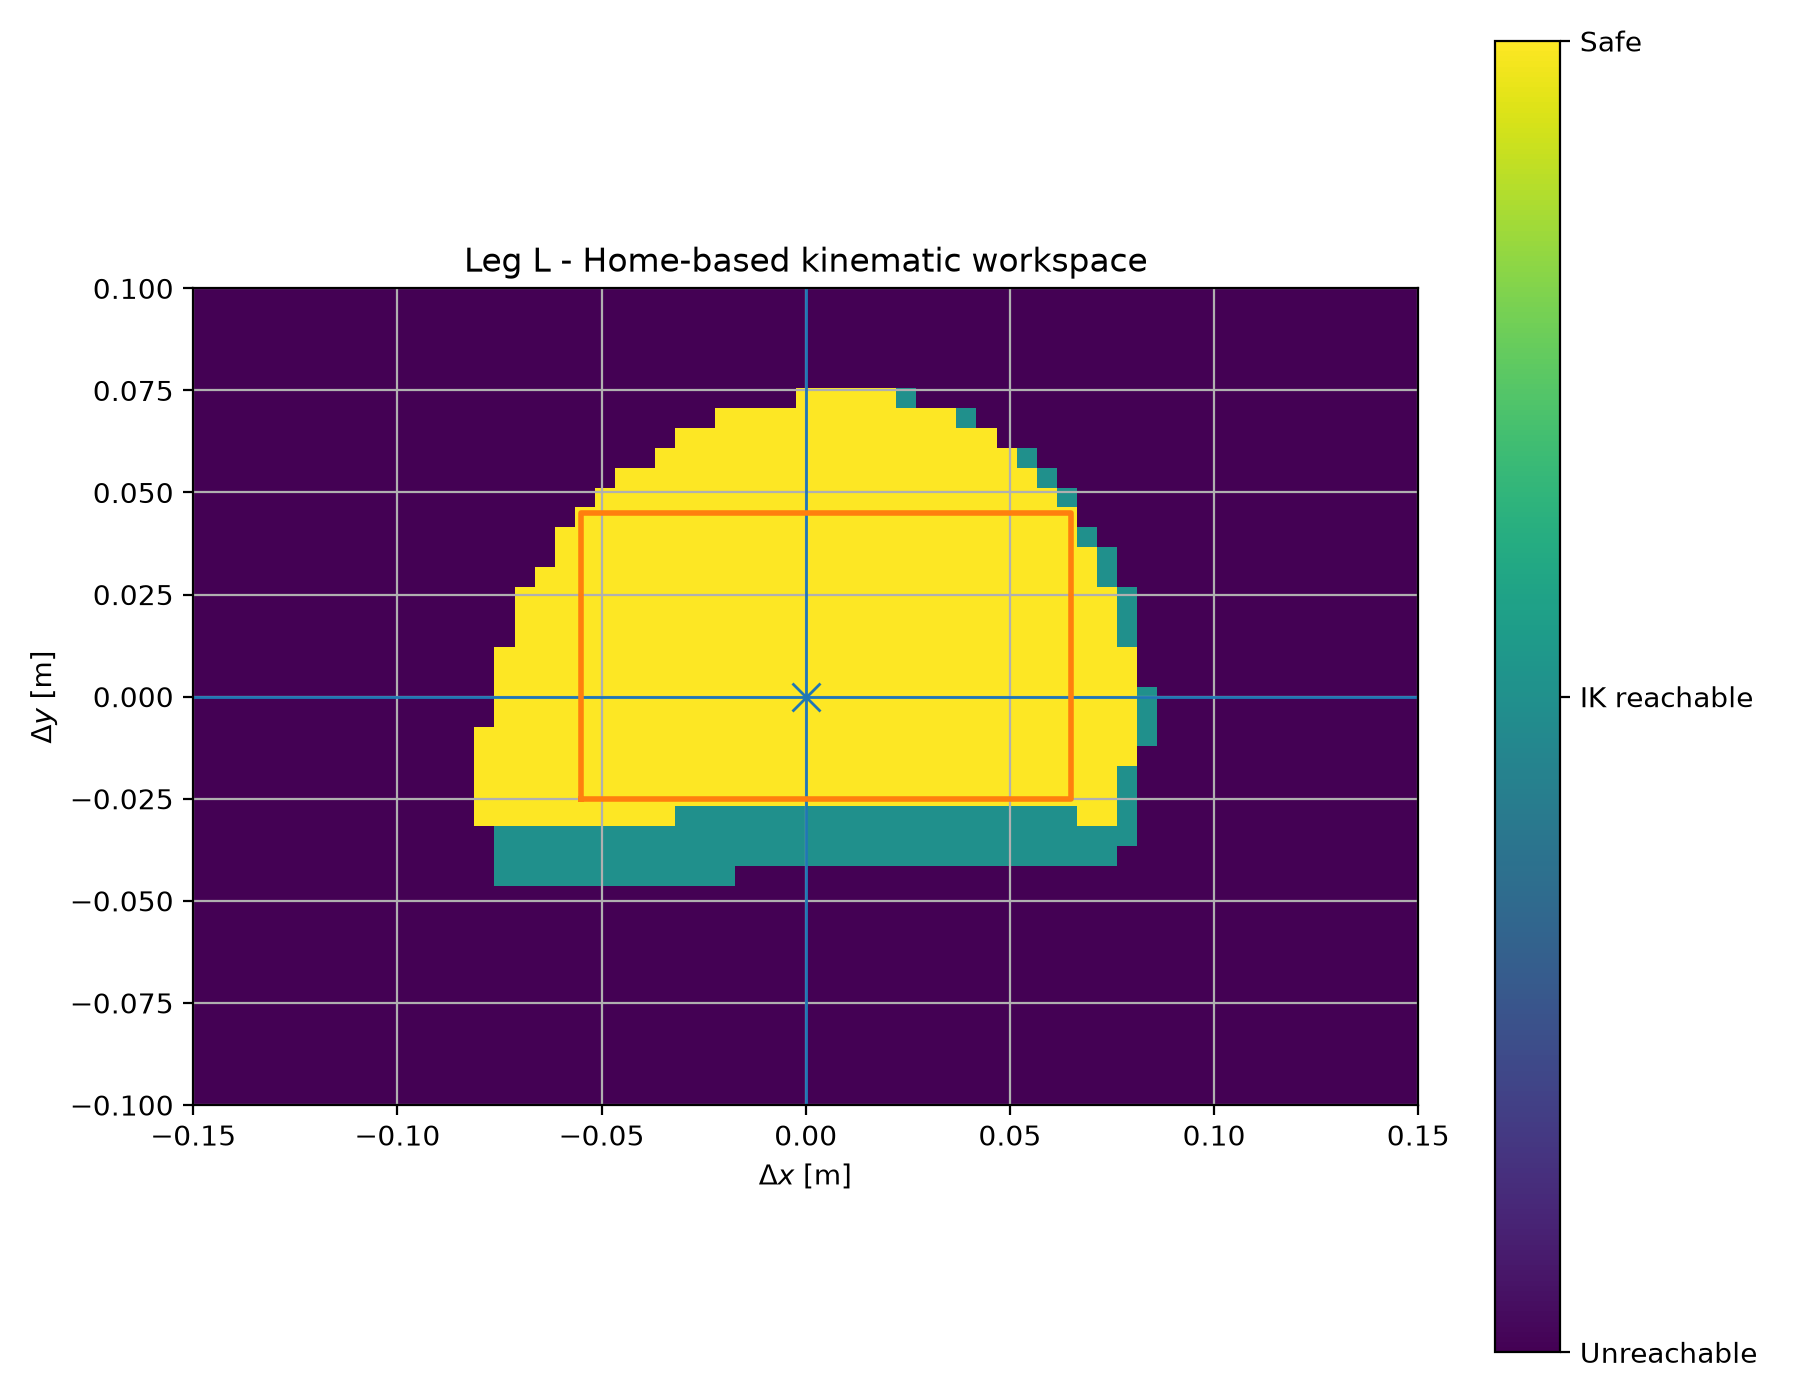

Data behind this chart, as committed beside it:
leg, dx, dy, target_x, target_y, target_z, ik_converged, raw_reachable, safe_reachable, iterations, position_error_norm, orientation_error_abs, minimum_joint_margin_deg, q_hip_yaw_rad, q_hip_roll_rad, q_hip_pitch_rad, q_knee_rad, q_ankle_rad, q_hip_yaw_deg, q_hip_roll_deg, q_hip_pitch_deg, q_knee_deg, q_ankle_deg, margin_hip_yaw_deg
L, -0.15, -0.1, -0.1661, -0.04518, 3.7185340199481776e-05, False, False, False, 30, 0.1401, 0.1578, 0.0, -0.1658, -0.4363, 1.222, -1.571, 0.1748, -9.501, -25.0, 70.0, -90.0, 10.01, 20.5
L, -0.145, -0.1, -0.1611, -0.04518, 3.7185340199481776e-05, False, False, False, 30, 0.09202, 0.114, 0.0, -0.01203, -0.4363, 0.3471, 0.8105, -1.283, -0.6891, -25.0, 19.89, 46.44, -73.53, 29.31
L, -0.14, -0.1, -0.1561, -0.04518, 3.7185340199481776e-05, False, False, False, 30, 0.1072, 0.4497, 0.0, -0.04521, -0.4363, 1.2, -1.456, 0.7566, -2.591, -25.0, 68.73, -83.42, 43.35, 27.41
L, -0.135, -0.1, -0.1511, -0.04518, 3.7185340199481776e-05, False, False, False, 30, 0.106, 0.4499, 0.0, -0.05734, -0.4363, 1.19, -1.472, 0.7824, -3.285, -25.0, 68.2, -84.35, 44.83, 26.71
L, -0.13, -0.1, -0.1461, -0.04518, 3.7185340199481776e-05, False, False, False, 30, 0.1057, 0.1411, 0.0, -0.2336, -0.4363, -0.07527, 1.133, -0.9015, -13.38, -25.0, -4.313, 64.89, -51.65, 16.62
L, -0.125, -0.1, -0.1411, -0.04518, 3.7185340199481776e-05, False, False, False, 30, 0.146, 0.4703, 0.0, -0.5236, -0.4363, -0.5236, 1.571, -1.571, -30, -25.0, -30, 90.0, -90.0, 0.0
L, -0.12, -0.1, -0.1361, -0.04518, 3.7185340199481776e-05, False, False, False, 30, 0.08308, 0.1664, 0.0, -0.1095, -0.4363, 0.3515, 0.5315, -1.067, -6.272, -25.0, 20.14, 30.45, -61.12, 23.73
L, -0.115, -0.1, -0.1311, -0.04518, 3.7185340199481776e-05, False, False, False, 30, 0.1197, 0.4017, 0.0, -0.4685, -0.4363, -0.1604, 1.135, -1.42, -26.84, -25.0, -9.191, 65.02, -81.39, 3.158
L, -0.11, -0.1, -0.1261, -0.04518, 3.7185340199481776e-05, False, False, False, 30, 0.1081, 0.0686, 0.0, -0.3703, -0.4363, -0.191, 1.203, -1.088, -21.22, -25.0, -10.94, 68.93, -62.33, 8.784
L, -0.105, -0.1, -0.1211, -0.04518, 3.7185340199481776e-05, False, False, False, 30, 0.1248, 0.4663, 0.0, -0.5236, -0.4363, -0.5236, 1.571, -0.5282, -30, -25.0, -30, 90.0, -30.26, 0.0
L, -0.1, -0.1, -0.1161, -0.04518, 3.7185340199481776e-05, False, False, False, 30, 0.1013, 0.1441, 0.0, -0.3312, -0.4363, -0.1363, 1.185, -1.208, -18.97, -25.0, -7.809, 67.9, -69.21, 11.03
L, -0.095, -0.1, -0.1111, -0.04518, 3.7185340199481776e-05, False, False, False, 30, 0.0549, 0.0322, 0.0, 0.09348, -0.4363, 0.3061, 0.5563, -0.8979, 5.356, -25.0, 17.54, 31.87, -51.45, 24.64
L, -0.09, -0.1, -0.1061, -0.04518, 3.7185340199481776e-05, False, False, False, 30, 0.06718, 0.003315, 0.0, -0.05732, -0.4363, 0.2307, 0.6325, -0.8669, -3.284, -25.0, 13.22, 36.24, -49.67, 26.72
L, -0.085, -0.1, -0.1011, -0.04518, 3.7185340199481776e-05, False, False, False, 30, 0.06558, 0.07056, 0.0, -0.08199, -0.4363, 0.6872, -0.4509, -0.3142, -4.698, -25.0, 39.38, -25.84, -18, 25.3
L, -0.08, -0.1, -0.09606, -0.04518, 3.7185340199481776e-05, False, False, False, 30, 0.0719, 0.0398, 0.0, -0.1518, -0.4363, 0.08671, 0.7144, -0.845, -8.697, -25.0, 4.968, 40.93, -48.42, 21.3
L, -0.075, -0.1, -0.09106, -0.04518, 3.7185340199481776e-05, False, False, False, 30, 0.05275, 0.006669, 0.0, 0.03108, -0.4363, 0.4402, 0.07458, -0.5221, 1.781, -25.0, 25.22, 4.273, -29.91, 28.22
L, -0.07, -0.1, -0.08606, -0.04518, 3.7185340199481776e-05, False, False, False, 30, 0.06569, 0.08576, 0.0, -0.1494, -0.4363, 0.5266, -0.3528, -0.2684, -8.56, -25.0, 30.17, -20.22, -15.38, 21.44
L, -0.065, -0.1, -0.08106, -0.04518, 3.7185340199481776e-05, False, False, False, 30, 0.05004, 0.009759, 0.0, 0.0545, -0.4363, 0.5205, -0.1614, -0.3483, 3.122, -25.0, 29.82, -9.25, -19.96, 26.88
L, -0.06, -0.1, -0.07606, -0.04518, 3.7185340199481776e-05, False, False, False, 30, 0.05667, 0.0328, 0.0, -0.04296, -0.4363, 0.1904, 0.3272, -0.5538, -2.461, -25.0, 10.91, 18.74, -31.73, 27.54
L, -0.055, -0.1, -0.07106, -0.04518, 3.7185340199481776e-05, False, False, False, 30, 0.03955, 0.03469, 0.0, 0.1901, -0.4363, 0.4781, -0.08612, -0.3537, 10.89, -25.0, 27.39, -4.934, -20.26, 19.11
L, -0.05, -0.1, -0.06606, -0.04518, 3.7185340199481776e-05, False, False, False, 30, 0.03322, 0.06086, 0.0, 0.2819, -0.4363, 0.4511, -0.001857, -0.3821, 16.15, -25.0, 25.84, -0.1064, -21.89, 13.85
L, -0.045, -0.1, -0.06106, -0.04518, 3.7185340199481776e-05, False, False, False, 30, 0.01985, 0.0471, 0.0, 0.4616, -0.4363, 0.4984, -0.04187, -0.4046, 26.45, -25.0, 28.56, -2.399, -23.18, 3.551
L, -0.04, -0.1, -0.05606, -0.04518, 3.7185340199481776e-05, False, False, False, 30, 0.01694, 0.03908, 0.0, 0.5236, -0.4363, 0.5929, -0.2347, -0.3151, 30, -25.0, 33.97, -13.45, -18.05, 0.0
L, -0.035, -0.1, -0.05106, -0.04518, 3.7185340199481776e-05, False, False, False, 30, 0.01935, 0.04373, 0.0, 0.5236, -0.4363, 0.6377, -0.3751, -0.2144, 30, -25.0, 36.54, -21.49, -12.28, 0.0
L, -0.03, -0.1, -0.04606, -0.04518, 3.7185340199481776e-05, False, False, False, 30, 0.02173, 0.04962, 0.0, 0.5236, -0.4363, 0.6582, -0.4708, -0.1327, 30, -25.0, 37.71, -26.97, -7.602, 0.0
L, -0.025, -0.1, -0.04106, -0.04518, 3.7185340199481776e-05, False, False, False, 30, 0.0241, 0.05576, 0.0, 0.5236, -0.4363, 0.6669, -0.5445, -0.06082, 30, -25.0, 38.21, -31.2, -3.485, 0.0
L, -0.02, -0.1, -0.03606, -0.04518, 3.7185340199481776e-05, False, False, False, 30, 0.02647, 0.06206, 0.0, 0.5236, -0.4363, 0.6677, -0.6041, 0.00487, 30, -25.0, 38.26, -34.61, 0.279, 0.0
L, -0.015, -0.1, -0.03106, -0.04518, 3.7185340199481776e-05, False, False, False, 30, 0.02883, 0.06852, 0.0, 0.5236, -0.4363, 0.6625, -0.6532, 0.06625, 30, -25.0, 37.96, -37.42, 3.796, 0.0
L, -0.01, -0.1, -0.02606, -0.04518, 3.7185340199481776e-05, False, False, False, 30, 0.03118, 0.07516, 0.0, 0.5236, -0.4363, 0.6522, -0.6938, 0.1245, 30, -25.0, 37.37, -39.75, 7.132, 0.0
L, -0.005, -0.1, -0.02106, -0.04518, 3.7185340199481776e-05, False, False, False, 30, 0.03352, 0.08208, 0.0, 0.5236, -0.4363, 0.6367, -0.7275, 0.1813, 30, -25.0, 36.48, -41.68, 10.39, 0.0
L, 0.0, -0.1, -0.01606, -0.04518, 3.7185340199481776e-05, False, False, False, 30, 0.03581, 0.08899, 0.0, 0.5236, -0.4363, 0.6129, -0.757, 0.2423, 30, -25.0, 35.11, -43.37, 13.89, 0.0
L, 0.005, -0.1, -0.01106, -0.04518, 3.7185340199481776e-05, False, False, False, 30, 0.04021, 0.09055, 0.0, 0.4785, -0.4363, 0.5685, -0.7873, 0.3187, 27.42, -25.0, 32.57, -45.11, 18.26, 2.582
L, 0.01, -0.1, -0.00606, -0.04518, 3.7185340199481776e-05, False, False, False, 30, 0.04577, 0.08339, 0.0, 0.3868, -0.4363, 0.5051, -0.8062, 0.3932, 22.16, -25.0, 28.94, -46.19, 22.53, 7.839
L, 0.015, -0.1, -0.00106, -0.04518, 3.7185340199481776e-05, False, False, False, 30, 0.05055, 0.06428, 0.0, 0.2678, -0.4363, 0.4192, -0.8063, 0.458, 15.34, -25.0, 24.02, -46.2, 26.24, 14.66
L, 0.02, -0.1, 0.00394, -0.04518, 3.7185340199481776e-05, False, False, False, 30, 0.05334, 0.03417, 0.0, 0.13, -0.4363, 0.3111, -0.779, 0.5055, 7.447, -25.0, 17.83, -44.63, 28.96, 22.55
L, 0.025, -0.1, 0.00894, -0.04518, 3.7185340199481776e-05, False, False, False, 30, 0.05341, 0.0001346, 0.0, -0.0103, -0.4363, 0.1868, -0.7189, 0.532, -0.5902, -25.0, 10.7, -41.19, 30.48, 29.41
L, 0.03, -0.1, 0.01394, -0.04518, 3.7185340199481776e-05, False, False, False, 30, 0.05106, 0.02971, 0.0, -0.1347, -0.4363, 0.05519, -0.6267, 0.5387, -7.718, -25.0, 3.162, -35.91, 30.87, 22.28
L, 0.035, -0.1, 0.01894, -0.04518, 3.7185340199481776e-05, False, False, False, 30, 0.04748, 0.04919, 0.0, -0.2291, -0.4363, -0.07546, -0.5068, 0.528, -13.12, -25.0, -4.324, -29.04, 30.25, 16.88
L, 0.04, -0.1, 0.02394, -0.04518, 3.7185340199481776e-05, False, False, False, 30, 0.04421, 0.05824, 0.0, -0.2827, -0.4363, -0.2001, -0.363, 0.4988, -16.19, -25.0, -11.47, -20.8, 28.58, 13.81
L, 0.045, -0.1, 0.02894, -0.04518, 3.7185340199481776e-05, False, False, False, 30, 0.04303, 0.05847, 0.0, -0.2795, -0.4363, -0.3111, -0.2024, 0.4489, -16.02, -25.0, -17.83, -11.59, 25.72, 13.98
L, 0.05, -0.1, 0.03394, -0.04518, 3.7185340199481776e-05, False, False, False, 30, 0.04521, 0.04838, 0.0, -0.209, -0.4363, -0.3795, -0.07505, 0.4012, -11.98, -25.0, -21.74, -4.3, 22.99, 18.02
L, 0.055, -0.1, 0.03894, -0.04518, 3.7185340199481776e-05, False, False, False, 30, 0.04884, 0.02889, 0.0, -0.1138, -0.4363, -0.3981, -0.02239, 0.3886, -6.518, -25.0, -22.81, -1.283, 22.27, 23.48
L, 0.06, -0.1, 0.04394, -0.04518, 3.7185340199481776e-05, False, False, False, 30, 0.05283, 0.00435, 0.0, -0.01583, -0.4363, -0.3957, -0.006164, 0.397, -0.9071, -25.0, -22.67, -0.3532, 22.75, 29.09
L, 0.065, -0.1, 0.04894, -0.04518, 3.7185340199481776e-05, False, False, False, 30, 0.05699, 0.02431, 0.0, 0.08128, -0.4363, -0.3859, -0.001529, 0.4142, 4.657, -25.0, -22.11, -0.08759, 23.73, 25.34
L, 0.07, -0.1, 0.05394, -0.04518, 3.7185340199481776e-05, False, False, False, 30, 0.05179, 0.05027, 0.0, -0.08393, -0.4363, -0.3941, -0.01415, 0.4638, -4.809, -25.0, -22.58, -0.811, 26.57, 25.19
L, 0.075, -0.1, 0.05894, -0.04518, 3.7185340199481776e-05, False, False, False, 30, 0.0647, 0.07333, 0.0, 0.2377, -0.4363, -0.4421, 0.144, 0.379, 13.62, -25.0, -25.33, 8.249, 21.72, 16.38
L, 0.08, -0.1, 0.06394, -0.04518, 3.7185340199481776e-05, False, False, False, 30, 0.07022, 0.1311, 0.0, 0.3721, -0.4363, -0.3215, -0.03139, 0.4976, 21.32, -25.0, -18.42, -1.798, 28.51, 8.68
L, 0.085, -0.1, 0.06894, -0.04518, 3.7185340199481776e-05, False, False, False, 30, 0.07463, 0.1716, 0.0, 0.4669, -0.4363, -0.3178, 0.004171, 0.5032, 26.75, -25.0, -18.21, 0.239, 28.83, 3.25
L, 0.09, -0.1, 0.07394, -0.04518, 3.7185340199481776e-05, False, False, False, 30, 0.07818, 0.2061, 0.0, 0.5236, -0.4363, -0.283, 4.9358978709834744e-11, 0.5107, 30, -25.0, -16.21, 2.828061161149616e-09, 29.26, 0.0
L, 0.095, -0.1, 0.07894, -0.04518, 3.7185340199481776e-05, False, False, False, 30, 0.08143, 0.2193, 0.0, 0.5236, -0.4363, -0.2539, -5.462565746960912e-10, 0.4963, 30, -25.0, -14.55, -3.129819626135883e-08, 28.44, 0.0
L, 0.1, -0.1, 0.08394, -0.04518, 3.7185340199481776e-05, False, False, False, 30, 0.08512, 0.2286, 0.0, 0.5236, -0.4363, -0.2178, -0.04882, 0.5193, 30, -25.0, -12.48, -2.797, 29.75, 0.0
L, 0.105, -0.1, 0.08894, -0.04518, 3.7185340199481776e-05, False, False, False, 30, 0.08773, 0.2403, 0.0, 0.5236, -0.4363, -0.2376, -0.09215, 0.5954, 30, -25.0, -13.61, -5.28, 34.12, 0.0
L, 0.11, -0.1, 0.09394, -0.04518, 3.7185340199481776e-05, False, False, False, 30, 0.09371, 0.2538, 0.0, 0.5236, -0.4363, -0.2069, -0.02406, 0.5117, 30, -25.0, -11.85, -1.378, 29.32, 0.0
L, 0.115, -0.1, 0.09894, -0.04518, 3.7185340199481776e-05, False, False, False, 30, 0.09385, 0.2626, 0.0, 0.5236, -0.4363, -0.2946, -0.07536, 0.6604, 30, -25.0, -16.88, -4.318, 37.84, 0.0
L, 0.12, -0.1, 0.1039, -0.04518, 3.7185340199481776e-05, False, False, False, 30, 0.0976, 0.2828, 0.0, 0.5236, -0.4363, -0.2359, -0.2328, 0.7817, 30, -25.0, -13.52, -13.34, 44.79, 0.0
L, 0.125, -0.1, 0.1089, -0.04518, 3.7185340199481776e-05, False, False, False, 30, 0.1076, 0.3299, 0.0, 0.5236, -0.4363, 0.05498, -0.8403, 1.151, 30, -25.0, 3.15, -48.15, 65.94, 0.0
L, 0.13, -0.1, 0.1139, -0.04518, 3.7185340199481776e-05, False, False, False, 30, 0.1043, 0.3345, 0.0, 0.5236, -0.4363, -0.3987, 0.01474, 0.7546, 30, -25.0, -22.84, 0.8447, 43.24, 0.0
L, 0.135, -0.1, 0.1189, -0.04518, 3.7185340199481776e-05, False, False, False, 30, 0.2028, 1.086, 0.0, 0.5236, -0.4363, -0.5236, 1.571, 0.3047, 30, -25.0, -30, 90.0, 17.46, 0.0
L, 0.14, -0.1, 0.1239, -0.04518, 3.7185340199481776e-05, False, False, False, 30, 0.1127, 0.3943, 0.0, 0.5236, -0.4363, -0.4723, 0.1338, 0.7762, 30, -25.0, -27.06, 7.666, 44.47, 0.0
L, 0.145, -0.1, 0.1289, -0.04518, 3.7185340199481776e-05, False, False, False, 30, 0.1161, 0.3808, 0.0, 0.5236, -0.4363, -0.3027, -0.2581, 0.9834, 30, -25.0, -17.34, -14.79, 56.34, 0.0
... 2,441 more rows
